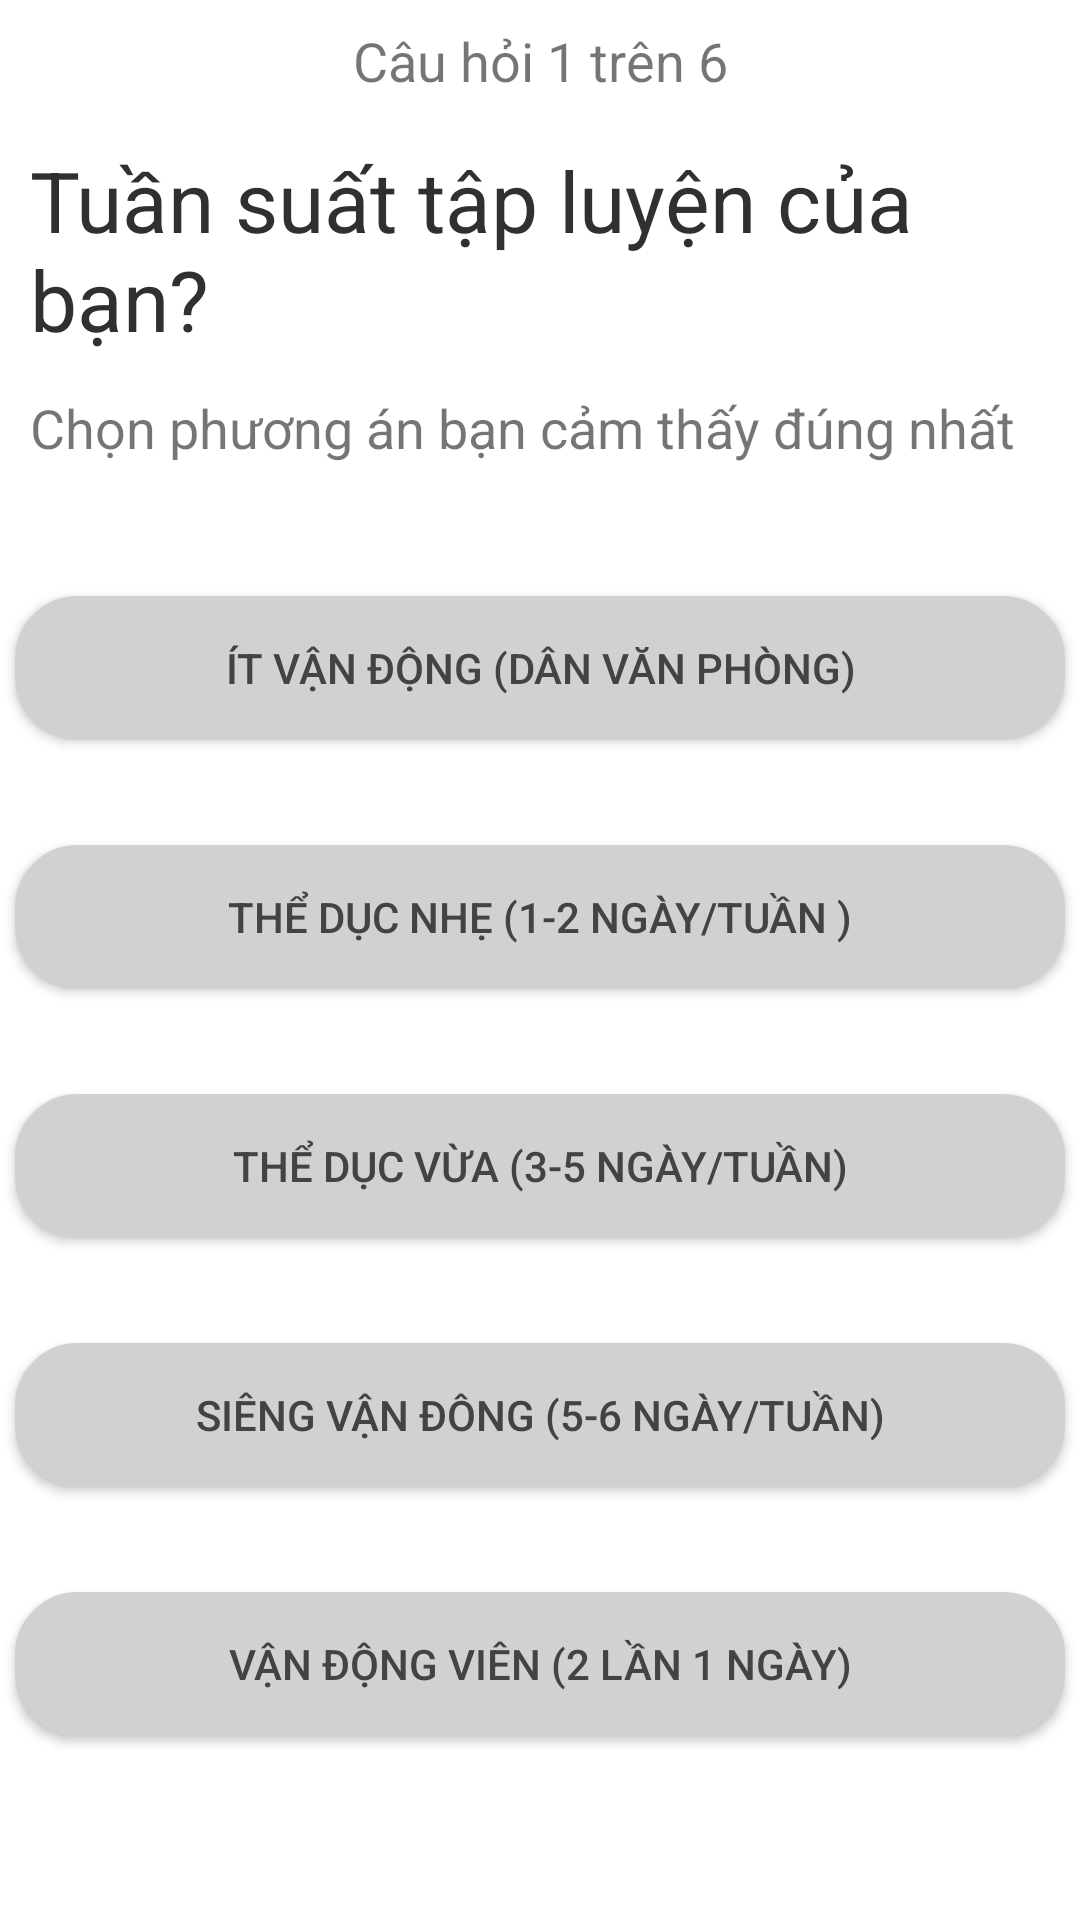

Reconstruct the res/layout file that produces this screen, plus the resources it refers to.
<!-- AndroidManifest.xml: application theme Theme.CalorieCheck -->
<!-- res/layout/activity_cccnst.xml -->
<?xml version="1.0" encoding="utf-8"?>
<androidx.constraintlayout.widget.ConstraintLayout xmlns:android="http://schemas.android.com/apk/res/android"
    xmlns:app="http://schemas.android.com/apk/res-auto"
    xmlns:tools="http://schemas.android.com/tools"
    android:layout_width="match_parent"
    android:layout_height="match_parent"
    android:background="#FFFFFF"
    tools:context=".questionone">

    <ImageView
        android:id="@+id/imageView"
        android:layout_width="wrap_content"
        android:layout_height="wrap_content"
        android:layout_marginStart="10dp"
        android:layout_marginTop="10dp"
        android:src="@drawable/ic_back"
        app:layout_constraintStart_toStartOf="parent"
        app:layout_constraintTop_toTopOf="parent" />

    <TextView
        android:layout_width="wrap_content"
        android:layout_height="wrap_content"
        android:layout_marginTop="8dp"
        android:text="Câu hỏi 1 trên 6"
        android:textSize="18dp"
        app:layout_constraintEnd_toEndOf="parent"
        app:layout_constraintStart_toStartOf="parent"
        app:layout_constraintTop_toTopOf="parent" />

    <TextView
        android:id="@+id/textView5"
        android:layout_width="wrap_content"
        android:layout_height="wrap_content"
        android:layout_marginStart="10dp"
        android:layout_marginTop="48dp"
        android:text="Tuần suất tập luyện của bạn?"
        android:textColor="#303030"
        android:textSize="28dp"
        app:layout_constraintStart_toStartOf="parent"
        app:layout_constraintTop_toTopOf="parent" />

    <TextView
        android:id="@+id/textView6"
        android:layout_width="wrap_content"
        android:layout_height="wrap_content"
        android:layout_marginStart="10dp"
        android:layout_marginTop="12dp"
        android:text="Chọn phương án bạn cảm thấy đúng nhất"
        android:textSize="18dp"
        app:layout_constraintStart_toStartOf="parent"
        app:layout_constraintTop_toBottomOf="@+id/textView5" />

    <Button
        android:id="@+id/noneex"
        android:layout_width="350dp"
        android:layout_height="wrap_content"
        android:layout_marginTop="44dp"
        android:background="@drawable/btntieptheo"
        android:text="Ít vận động (dân văn phòng)"
        android:textColor="#434343"
        app:backgroundTint="#D1D1D1"
        app:layout_constraintEnd_toEndOf="parent"
        app:layout_constraintHorizontal_bias="0.491"
        app:layout_constraintStart_toStartOf="parent"
        app:layout_constraintTop_toBottomOf="@+id/textView6" />

    <Button
        android:id="@+id/littleex"
        android:layout_width="350dp"
        android:layout_height="wrap_content"
        android:layout_marginTop="35dp"
        android:background="@drawable/btntieptheo"
        android:text="Thể dục nhẹ (1-2 ngày/tuần )"
        android:textColor="#434343"
        app:backgroundTint="#D1D1D1"
        app:layout_constraintEnd_toEndOf="parent"
        app:layout_constraintHorizontal_bias="0.491"
        app:layout_constraintStart_toStartOf="parent"
        app:layout_constraintTop_toBottomOf="@+id/noneex" />

    <Button
        android:id="@+id/mediumex"
        android:layout_width="350dp"
        android:layout_height="wrap_content"
        android:layout_marginTop="35dp"
        android:background="@drawable/btntieptheo"
        android:text="Thể dục vừa (3-5 ngày/tuần)"
        android:textColor="#434343"
        app:backgroundTint="#D1D1D1"
        app:layout_constraintEnd_toEndOf="parent"
        app:layout_constraintHorizontal_bias="0.491"
        app:layout_constraintStart_toStartOf="parent"
        app:layout_constraintTop_toBottomOf="@+id/littleex" />

    <Button
        android:id="@+id/largeex"
        android:layout_width="350dp"
        android:layout_height="wrap_content"
        android:layout_marginTop="35dp"
        android:background="@drawable/btntieptheo"
        android:text="Siêng vận đông (5-6 ngày/tuần)"
        android:textColor="#434343"
        app:backgroundTint="#D1D1D1"
        app:layout_constraintEnd_toEndOf="parent"
        app:layout_constraintHorizontal_bias="0.491"
        app:layout_constraintStart_toStartOf="parent"
        app:layout_constraintTop_toBottomOf="@+id/mediumex" />

    <Button
        android:id="@+id/extraex"
        android:layout_width="350dp"
        android:layout_height="wrap_content"
        android:layout_marginTop="35dp"
        android:background="@drawable/btntieptheo"
        android:text="Vận động viên (2 lần 1 ngày)"
        android:textColor="#434343"
        app:backgroundTint="#D1D1D1"
        app:layout_constraintEnd_toEndOf="parent"
        app:layout_constraintHorizontal_bias="0.491"
        app:layout_constraintStart_toStartOf="parent"
        app:layout_constraintTop_toBottomOf="@+id/largeex" />

</androidx.constraintlayout.widget.ConstraintLayout>
<!-- resources referenced by this layout -->
<resources>
  <!-- drawable btntieptheo (drawable) -->
  <?xml version="1.0" encoding="utf-8"?>
  <shape xmlns:android="http://schemas.android.com/apk/res/android"
      android:shape="rectangle">
      <stroke  android:width="2dp"/>
      <corners android:radius="20dp"/>
      <solid android:color="#0080FF" />
  
      
  </shape>
  <style name="Theme.CalorieCheck" parent="Theme.MaterialComponents.DayNight.NoActionBar">
          
          <item name="colorPrimary">@color/purple_500</item>
          <item name="colorPrimaryVariant">@color/purple_700</item>
          <item name="colorOnPrimary">@color/white</item>
          
          <item name="colorSecondary">@color/teal_200</item>
          <item name="colorSecondaryVariant">@color/teal_700</item>
          <item name="colorOnSecondary">@color/black</item>
          
          <item name="android:statusBarColor" tools:targetApi="l">?attr/colorPrimaryVariant</item>
          
      </style>
  <color name="purple_500">#FF6200EE</color>
  <color name="purple_700">#FF3700B3</color>
  <color name="white">#FFFFFFFF</color>
  <color name="teal_200">#FF03DAC5</color>
  <color name="teal_700">#FF018786</color>
  <color name="black">#FF000000</color>
</resources>
